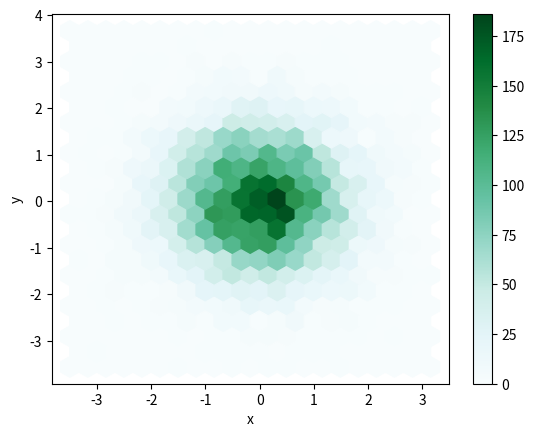

Write the Python code that produced this figure.
def plot():
    try:
        import matplotlib.pyplot as plt
        import numpy as np
        import pandas as pd
        import seaborn as sns
    except ModuleNotFoundError:
        return

    n = 10000
    df = pd.DataFrame({
        'x': np.random.randn(n),
        'y': np.random.randn(n)
    })
    ax = df.plot.hexbin(x='x', y='y', gridsize=20)

    plt.show()


plot()
